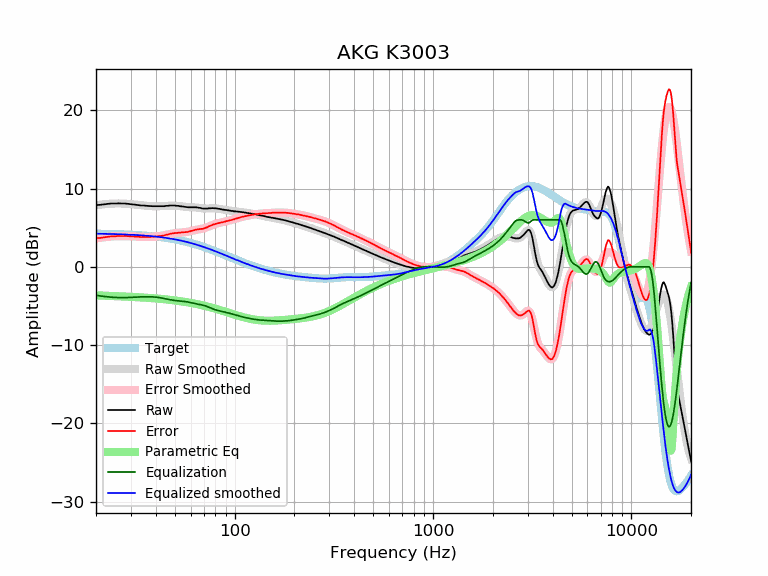

Source data for this figure (header and first rows):
frequency, raw, error, smoothed, error_smoothed, equalization, parametric_eq, equalized_raw, equalized_smoothed, target
20, 7.89, 3.66, 7.88, 3.64, -3.64, -3.64, 4.25, 4.24, 4.24
21, 7.92, 3.70, 7.95, 3.72, -3.72, -3.66, 4.21, 4.23, 4.23
22, 7.99, 3.77, 8.00, 3.78, -3.78, -3.68, 4.21, 4.22, 4.22
23, 8.05, 3.85, 8.05, 3.84, -3.84, -3.70, 4.21, 4.21, 4.21
24, 8.09, 3.90, 8.08, 3.88, -3.88, -3.72, 4.21, 4.20, 4.20
25, 8.09, 3.91, 8.10, 3.91, -3.91, -3.74, 4.18, 4.18, 4.18
26, 8.11, 3.94, 8.10, 3.93, -3.93, -3.76, 4.18, 4.17, 4.17
27, 8.09, 3.94, 8.09, 3.94, -3.94, -3.77, 4.16, 4.16, 4.16
28, 8.09, 3.95, 8.07, 3.93, -3.93, -3.79, 4.16, 4.14, 4.14
29, 8.05, 3.93, 8.04, 3.92, -3.92, -3.81, 4.13, 4.12, 4.12
30, 8.00, 3.90, 8.01, 3.90, -3.90, -3.83, 4.10, 4.11, 4.11
31, 7.96, 3.87, 7.97, 3.88, -3.88, -3.85, 4.08, 4.09, 4.09
32, 7.92, 3.85, 7.93, 3.86, -3.86, -3.87, 4.06, 4.07, 4.07
33, 7.87, 3.83, 7.89, 3.84, -3.84, -3.89, 4.03, 4.05, 4.05
34, 7.83, 3.81, 7.85, 3.83, -3.83, -3.91, 4.01, 4.03, 4.03
35, 7.83, 3.83, 7.82, 3.82, -3.82, -3.93, 4.01, 4.00, 4.00
36, 7.79, 3.82, 7.79, 3.82, -3.82, -3.95, 3.98, 3.98, 3.98
37, 7.77, 3.82, 7.77, 3.82, -3.82, -3.97, 3.95, 3.95, 3.95
38, 7.74, 3.82, 7.75, 3.83, -3.83, -3.99, 3.91, 3.92, 3.92
39, 7.74, 3.85, 7.74, 3.85, -3.85, -4.02, 3.90, 3.90, 3.90
40, 7.74, 3.88, 7.74, 3.87, -3.87, -4.04, 3.87, 3.87, 3.87
41, 7.74, 3.91, 7.74, 3.90, -3.90, -4.06, 3.84, 3.84, 3.84
42, 7.74, 3.94, 7.75, 3.94, -3.94, -4.08, 3.80, 3.81, 3.81
43, 7.74, 3.97, 7.76, 3.98, -3.98, -4.11, 3.76, 3.77, 3.77
44, 7.74, 4.00, 7.77, 4.03, -4.03, -4.13, 3.71, 3.74, 3.74
45, 7.79, 4.09, 7.79, 4.08, -4.08, -4.16, 3.71, 3.70, 3.70
46, 7.79, 4.13, 7.80, 4.13, -4.13, -4.18, 3.66, 3.67, 3.67
47, 7.83, 4.20, 7.81, 4.18, -4.18, -4.21, 3.65, 3.63, 3.63
48, 7.83, 4.24, 7.82, 4.23, -4.23, -4.24, 3.60, 3.59, 3.59
49, 7.83, 4.28, 7.82, 4.27, -4.27, -4.26, 3.56, 3.55, 3.55
50, 7.83, 4.32, 7.81, 4.30, -4.30, -4.29, 3.53, 3.51, 3.51
51, 7.79, 4.32, 7.80, 4.33, -4.33, -4.32, 3.46, 3.47, 3.47
52, 7.79, 4.37, 7.78, 4.35, -4.35, -4.35, 3.44, 3.43, 3.43
53, 7.74, 4.36, 7.75, 4.37, -4.37, -4.38, 3.37, 3.38, 3.38
54, 7.73, 4.40, 7.73, 4.39, -4.39, -4.41, 3.34, 3.34, 3.34
55, 7.70, 4.41, 7.70, 4.41, -4.41, -4.44, 3.30, 3.29, 3.29
56, 7.66, 4.42, 7.67, 4.43, -4.43, -4.47, 3.23, 3.25, 3.25
57, 7.64, 4.44, 7.65, 4.46, -4.46, -4.50, 3.19, 3.20, 3.20
58, 7.61, 4.46, 7.64, 4.49, -4.49, -4.54, 3.13, 3.15, 3.15
59, 7.61, 4.51, 7.63, 4.52, -4.52, -4.57, 3.09, 3.10, 3.10
60, 7.61, 4.56, 7.62, 4.57, -4.57, -4.60, 3.05, 3.05, 3.05
61, 7.61, 4.61, 7.61, 4.61, -4.61, -4.63, 3.00, 3.00, 3.00
62, 7.61, 4.66, 7.61, 4.65, -4.65, -4.67, 2.96, 2.95, 2.95
63, 7.61, 4.71, 7.60, 4.69, -4.69, -4.70, 2.92, 2.90, 2.90
64, 7.61, 4.76, 7.58, 4.73, -4.73, -4.74, 2.88, 2.85, 2.85
65, 7.57, 4.78, 7.56, 4.77, -4.77, -4.77, 2.81, 2.80, 2.80
66, 7.54, 4.80, 7.54, 4.80, -4.80, -4.81, 2.75, 2.74, 2.74
67, 7.53, 4.84, 7.52, 4.82, -4.82, -4.85, 2.71, 2.69, 2.69
68, 7.48, 4.84, 7.49, 4.86, -4.86, -4.88, 2.63, 2.64, 2.64
69, 7.44, 4.86, 7.47, 4.89, -4.89, -4.92, 2.55, 2.59, 2.59
70, 7.44, 4.91, 7.46, 4.93, -4.93, -4.96, 2.51, 2.53, 2.53
71, 7.44, 4.97, 7.45, 4.98, -4.98, -5.00, 2.47, 2.48, 2.48
72, 7.44, 5.02, 7.45, 5.03, -5.03, -5.04, 2.41, 2.42, 2.42
73, 7.44, 5.07, 7.46, 5.09, -5.09, -5.07, 2.35, 2.37, 2.37
74, 7.48, 5.17, 7.47, 5.15, -5.15, -5.11, 2.33, 2.31, 2.31
75, 7.48, 5.22, 7.48, 5.21, -5.21, -5.15, 2.27, 2.26, 2.26
76, 7.48, 5.28, 7.48, 5.28, -5.28, -5.19, 2.21, 2.21, 2.21
77, 7.50, 5.35, 7.49, 5.34, -5.34, -5.23, 2.17, 2.15, 2.15
78, 7.50, 5.41, 7.49, 5.39, -5.39, -5.27, 2.11, 2.10, 2.10
79, 7.48, 5.44, 7.49, 5.44, -5.44, -5.31, 2.04, 2.04, 2.04
... 553 more rows
